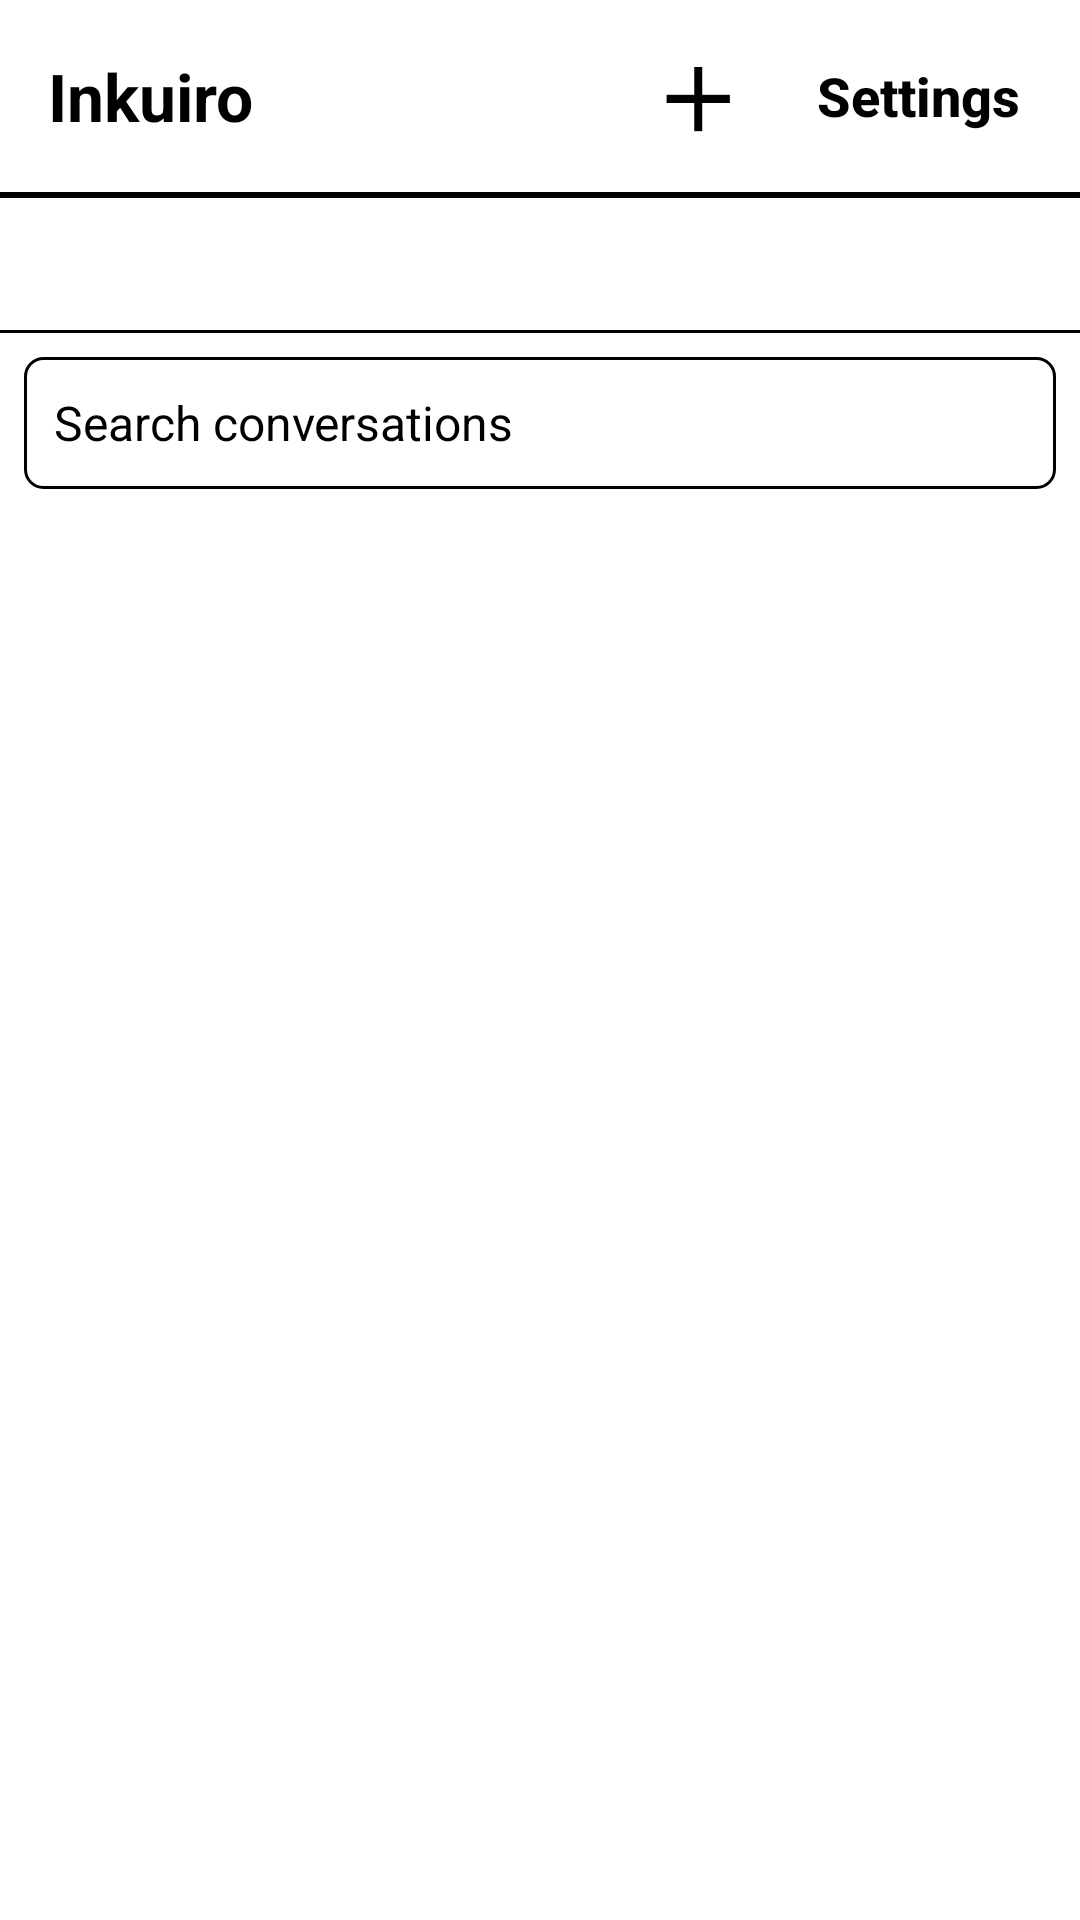

Produce the Android XML layout that renders to this screen, including the resource entries it uses.
<!-- AndroidManifest.xml: application theme Theme.InkChat -->
<!-- res/layout/activity_chat_list.xml -->
<?xml version="1.0" encoding="utf-8"?>
<LinearLayout xmlns:android="http://schemas.android.com/apk/res/android"
    android:layout_width="match_parent"
    android:layout_height="match_parent"
    android:orientation="vertical">

    <LinearLayout
        android:layout_width="match_parent"
        android:layout_height="wrap_content"
        android:gravity="center_vertical"
        android:orientation="horizontal"
        android:padding="8dp">

        <TextView
            android:layout_width="0dp"
            android:layout_height="wrap_content"
            android:layout_weight="1"
            android:paddingStart="8dp"
            android:paddingEnd="8dp"
            android:text="@string/app_name"
            android:textColor="@color/ink_black"
            android:textSize="22sp"
            android:textStyle="bold" />

        <Button
            android:id="@+id/btnNewConversation"
            style="@style/Widget.InkChat.Button.Flat"
            android:layout_width="48dp"
            android:layout_height="48dp"
            android:contentDescription="@string/new_conversation"
            android:text="@string/plus_sign"
            android:textSize="28sp" />

        <Button
            android:id="@+id/btnSettings"
            style="@style/Widget.InkChat.Button.Flat"
            android:layout_width="wrap_content"
            android:layout_height="48dp"
            android:layout_marginStart="4dp"
            android:paddingStart="12dp"
            android:paddingEnd="12dp"
            android:text="@string/settings"
            android:textSize="18sp" />
    </LinearLayout>

    <View
        android:layout_width="match_parent"
        android:layout_height="2dp"
        android:background="@color/ink_black" />

    
    <Button
        android:id="@+id/btnProvider"
        style="@style/Widget.InkChat.Button.Flat"
        android:layout_width="match_parent"
        android:layout_height="wrap_content"
        android:gravity="center_vertical|start"
        android:minHeight="44dp"
        android:paddingStart="16dp"
        android:paddingEnd="16dp"
        android:paddingTop="10dp"
        android:paddingBottom="10dp"
        android:textSize="15sp" />

    <View
        android:layout_width="match_parent"
        android:layout_height="1dp"
        android:background="@color/ink_black" />

    <EditText
        android:id="@+id/searchInput"
        android:layout_width="match_parent"
        android:layout_height="wrap_content"
        android:layout_margin="8dp"
        android:background="@drawable/bg_input"
        android:cursorVisible="false"
        android:hint="@string/search_conversations_hint"
        android:importantForAutofill="no"
        android:inputType="text"
        android:minHeight="44dp"
        android:padding="10dp"
        android:textColor="@color/ink_black"
        android:textSize="16sp" />

    <TextView
        android:id="@+id/emptyState"
        android:layout_width="match_parent"
        android:layout_height="wrap_content"
        android:layout_marginTop="48dp"
        android:gravity="center"
        android:lineSpacingMultiplier="1.4"
        android:paddingStart="16dp"
        android:paddingEnd="16dp"
        android:text="@string/empty_conversations"
        android:textColor="@color/ink_black"
        android:textSize="18sp"
        android:visibility="gone" />

    <ScrollView
        android:layout_width="match_parent"
        android:layout_height="0dp"
        android:layout_weight="1"
        android:overScrollMode="never"
        android:scrollbars="none">

        <LinearLayout
            android:id="@+id/listContainer"
            android:layout_width="match_parent"
            android:layout_height="wrap_content"
            android:divider="@drawable/divider_line"
            android:orientation="vertical"
            android:showDividers="middle|end" />
    </ScrollView>

    <LinearLayout
        android:id="@+id/paginationBar"
        android:layout_width="match_parent"
        android:layout_height="wrap_content"
        android:gravity="center_vertical"
        android:orientation="horizontal"
        android:padding="8dp"
        android:visibility="gone">

        <Button
            android:id="@+id/btnPrevPage"
            style="@style/Widget.InkChat.Button.Flat"
            android:layout_width="48dp"
            android:layout_height="48dp"
            android:text="@string/page_prev" />

        <TextView
            android:id="@+id/lblPage"
            android:layout_width="0dp"
            android:layout_height="wrap_content"
            android:layout_weight="1"
            android:gravity="center"
            android:textColor="@color/ink_black"
            android:textSize="16sp" />

        <Button
            android:id="@+id/btnNextPage"
            style="@style/Widget.InkChat.Button.Flat"
            android:layout_width="48dp"
            android:layout_height="48dp"
            android:text="@string/page_next" />
    </LinearLayout>
</LinearLayout>
<!-- resources referenced by this layout -->
<resources>
  <color name="ink_black">#000000</color>
  <!-- drawable bg_input (drawable) -->
  <?xml version="1.0" encoding="utf-8"?>
  <shape xmlns:android="http://schemas.android.com/apk/res/android" android:shape="rectangle">
      <solid android:color="@color/ink_white" />
      <stroke android:width="1dp" android:color="@color/ink_black" />
      <corners android:radius="6dp" />
  </shape>
  <!-- drawable divider_line (drawable) -->
  <?xml version="1.0" encoding="utf-8"?>
  <shape xmlns:android="http://schemas.android.com/apk/res/android" android:shape="rectangle">
      <solid android:color="@color/ink_black" />
      <size android:height="1dp" />
  </shape>
  <string name="app_name" translatable="false">Inkuiro</string>
  <string name="empty_conversations">No conversations yet.\nTap ＋ to start one.</string>
  <string name="new_conversation">New conversation</string>
  <string name="page_next" translatable="false">›</string>
  <string name="page_prev" translatable="false">‹</string>
  <string name="plus_sign" translatable="false">＋</string>
  <string name="search_conversations_hint">Search conversations</string>
  <string name="settings">Settings</string>
  <style name="Widget.InkChat.Button.Flat">
          <item name="android:background">@drawable/bg_button_flat</item>
          <item name="android:textColor">@color/flat_button_text</item>
          <item name="android:textSize">22sp</item>
          <item name="android:paddingStart">0dp</item>
          <item name="android:paddingEnd">0dp</item>
      </style>
  <color name="ink_white">#FFFFFF</color>
  <!-- drawable bg_button_flat (drawable) -->
  <?xml version="1.0" encoding="utf-8"?>
  <selector xmlns:android="http://schemas.android.com/apk/res/android">
      <item android:state_pressed="true">
          <shape android:shape="rectangle">
              <solid android:color="@color/ink_black" />
              <corners android:radius="6dp" />
          </shape>
      </item>
      <item>
          <shape android:shape="rectangle">
              <solid android:color="@android:color/transparent" />
          </shape>
      </item>
  </selector>
  <style name="NoWindowAnimations">
          <item name="android:windowEnterAnimation">@null</item>
          <item name="android:windowExitAnimation">@null</item>
          <item name="android:activityOpenEnterAnimation">@null</item>
          <item name="android:activityOpenExitAnimation">@null</item>
          <item name="android:activityCloseEnterAnimation">@null</item>
          <item name="android:activityCloseExitAnimation">@null</item>
          <item name="android:taskOpenEnterAnimation">@null</item>
          <item name="android:taskOpenExitAnimation">@null</item>
          <item name="android:taskCloseEnterAnimation">@null</item>
          <item name="android:taskCloseExitAnimation">@null</item>
          <item name="android:taskToFrontEnterAnimation">@null</item>
          <item name="android:taskToFrontExitAnimation">@null</item>
          <item name="android:taskToBackEnterAnimation">@null</item>
          <item name="android:taskToBackExitAnimation">@null</item>
      </style>
</resources>
